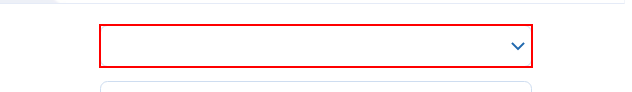
Workflow: Test

Step 1: select "["*"+str_Country+"*"]" in the drop-down 'from' in window 'BP Travel - Create Quote' (msedge.exe)
